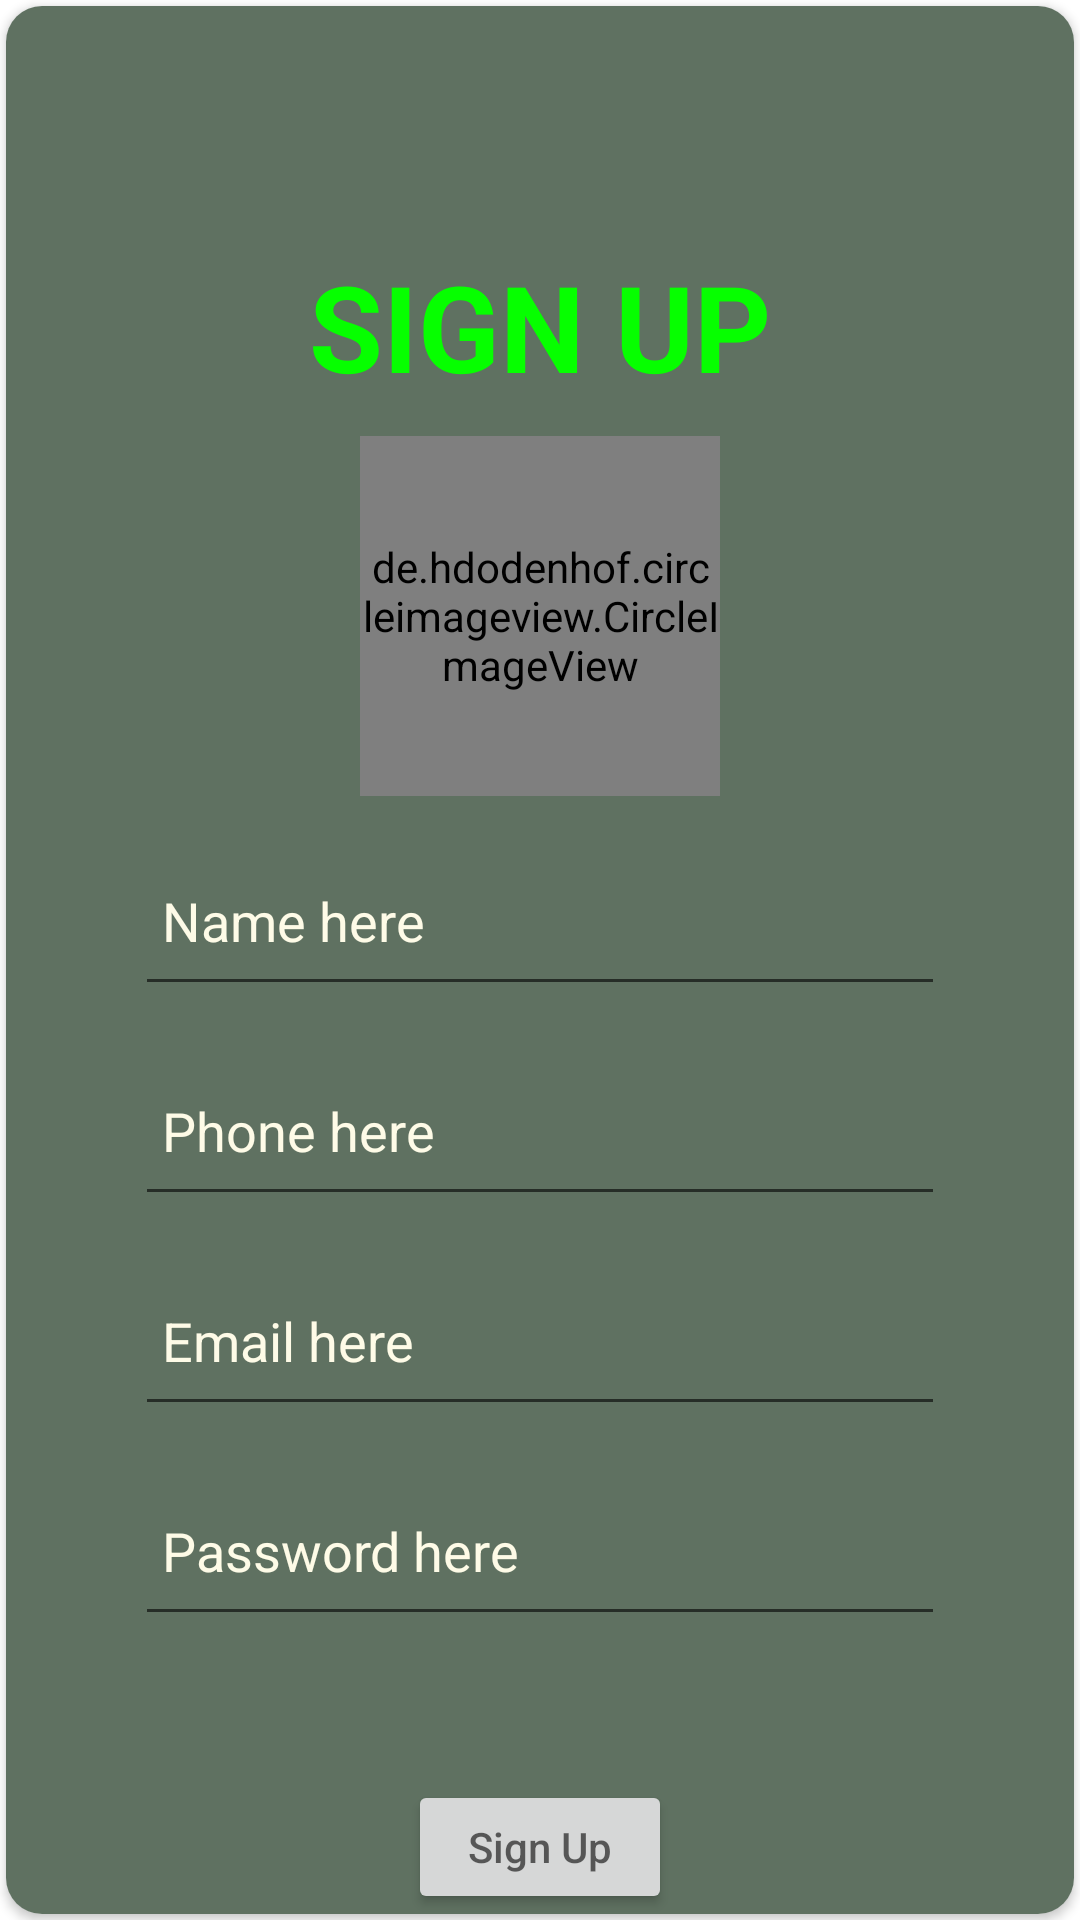

Here is an Android app screen rendered from its layout file. Give the layout XML and the strings, colors and styles it references.
<!-- AndroidManifest.xml: application theme Theme.FireStorage2 -->
<!-- res/layout/activity_sign_up.xml -->
<?xml version="1.0" encoding="utf-8"?>
<RelativeLayout xmlns:android="http://schemas.android.com/apk/res/android"
    xmlns:tools="http://schemas.android.com/tools"
    android:layout_width="match_parent"
    android:layout_height="match_parent"
    xmlns:app="http://schemas.android.com/apk/res-auto"
    tools:context=".ACTIVITY.SignInAc">

    <androidx.cardview.widget.CardView
        app:cardCornerRadius="12dp"
        android:layout_margin="2dp"
        android:layout_width="match_parent"
        android:layout_height="match_parent">

        <LinearLayout
            android:background="#5F7161"
            android:layout_width="match_parent"
            android:layout_height="match_parent"
            android:orientation="vertical">

            <TextView
                android:layout_width="match_parent"
                android:layout_height="wrap_content"
                android:layout_marginTop="80dp"
                android:gravity="center"
                android:text="SIGN UP"
                android:textColor="#06FF00"
                android:textSize="40sp"
                android:textStyle="bold" />

            <de.hdodenhof.circleimageview.CircleImageView
                android:id="@+id/signUpAvatarUser"
                android:layout_width="120dp"
                android:layout_height="120dp"
                android:layout_gravity="center"
                android:layout_marginTop="10dp"
                android:background="@drawable/profile"
                android:scaleType="centerCrop"
                app:civ_border_color="#F9D923"
                app:civ_border_width="2dp" />

            <EditText
                android:id="@+id/edtName"
                android:layout_width="match_parent"
                android:layout_height="60dp"
                android:layout_marginStart="43dp"
                android:layout_marginTop="10dp"
                android:layout_marginEnd="43dp"
                android:drawablePadding="9dp"
                android:hint="Name here"
                android:paddingStart="9dp"
                android:textColorHint="#FEFBE7" />

            <EditText
                android:id="@+id/edtPhone"
                android:paddingStart="9dp"
                android:drawablePadding="9dp"
                android:layout_marginTop="10dp"
                android:layout_marginStart="43dp"
                android:layout_marginEnd="43dp"
                android:layout_width="match_parent"
                android:layout_height="60dp"
                android:textColorHint="#FEFBE7"
                android:hint="Phone here"/>

            <EditText
                android:id="@+id/edtEmail"
                android:paddingStart="9dp"
                android:drawablePadding="9dp"
                android:layout_marginTop="10dp"
                android:layout_marginStart="43dp"
                android:layout_marginEnd="43dp"
                android:layout_width="match_parent"
                android:layout_height="60dp"
                android:textColorHint="#FEFBE7"
                android:hint="Email here"/>


            <EditText
                android:id="@+id/edtPassword"
                android:paddingStart="9dp"
                android:drawablePadding="9dp"
                android:layout_marginTop="10dp"
                android:layout_marginStart="43dp"
                android:layout_marginEnd="43dp"
                android:layout_width="match_parent"
                android:layout_height="60dp"
                android:textColorHint="#FEFBE7"
                android:hint="Password here"/>


            <ProgressBar
                android:id="@+id/loadingSignUp"
                style="?android:attr/progressBarStyle"
                android:layout_width="match_parent"
                android:layout_height="wrap_content"
                android:visibility="invisible"/>

            <Button
                android:id="@+id/btnSignUp"
                android:layout_width="wrap_content"
                android:layout_height="wrap_content"
                android:layout_gravity="center"
                android:hint="Sign Up" />

            <TextView
                android:id="@+id/switchToSignIn"
                android:layout_width="match_parent"
                android:layout_height="wrap_content"
                android:gravity="center"
                android:textSize="19sp"
                android:textColor="#FFD24C"
                android:textStyle="bold"
                android:text="Click me to sign in :v?"/>

            <TextView
                android:id="@+id/textView"
                android:layout_width="match_parent"
                android:layout_height="wrap_content"
                android:gravity="center"
                android:textSize="16sp"
                android:textColor="#1D5C63"
                android:textStyle="bold" />

        </LinearLayout>
    </androidx.cardview.widget.CardView>
</RelativeLayout>
<!-- resources referenced by this layout -->
<resources>
  <style name="Theme.FireStorage2" parent="Theme.MaterialComponents.DayNight.DarkActionBar">
          
          <item name="colorPrimary">@color/purple_500</item>
          <item name="colorPrimaryVariant">@color/purple_700</item>
          <item name="colorOnPrimary">@color/white</item>
          
          <item name="colorSecondary">@color/teal_200</item>
          <item name="colorSecondaryVariant">@color/teal_700</item>
          <item name="colorOnSecondary">@color/black</item>
          
          <item name="android:statusBarColor" tools:targetApi="l">?attr/colorPrimaryVariant</item>
          
      </style>
  <!-- not gathered from this repository: default colours our renderer supplied (Android Studio template values) -->
  <color name="purple_500">#FF6200EE</color>
  <color name="purple_700">#FF3700B3</color>
  <color name="teal_200">#FF03DAC5</color>
  <color name="teal_700">#FF018786</color>
  <color name="black">#FF000000</color>
  <color name="white">#FFFFFFFF</color>
</resources>
